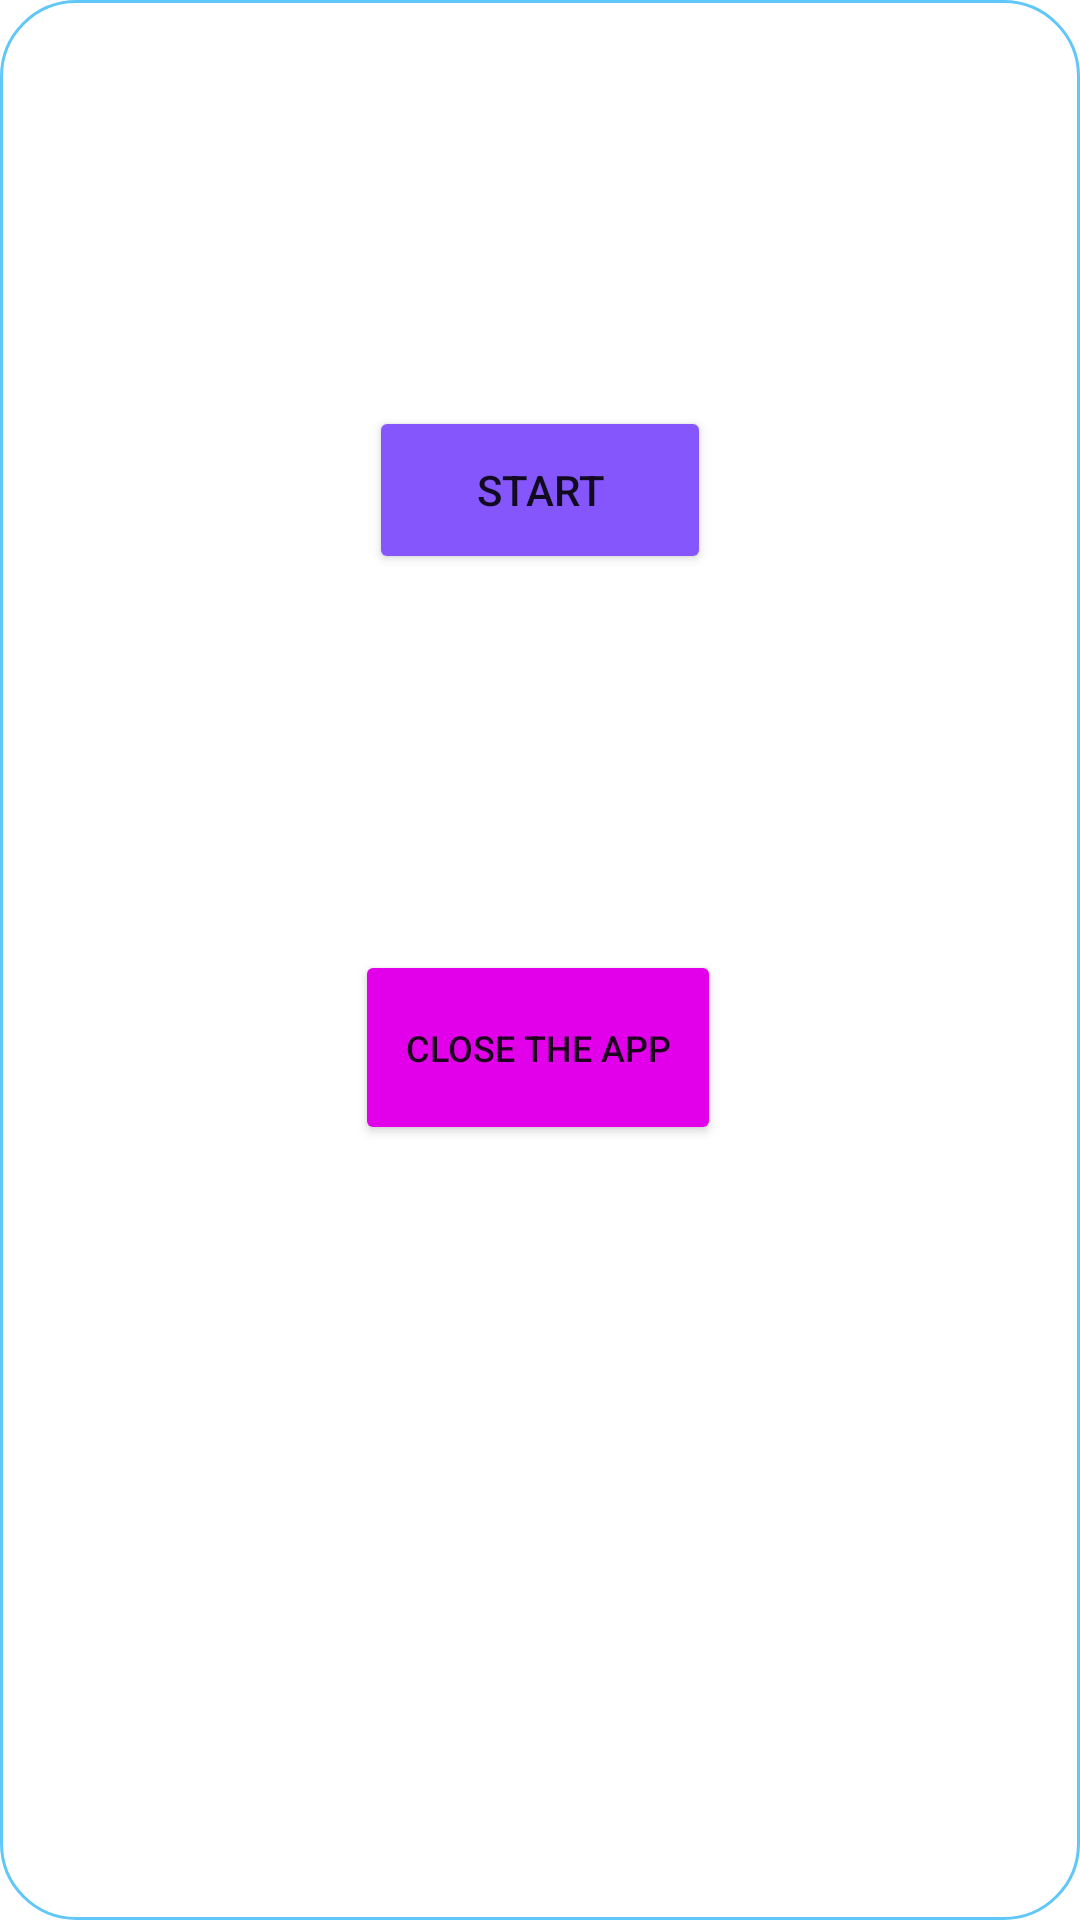

This screen was rendered from an Android layout file. Write that file and the resources it references.
<!-- AndroidManifest.xml: application theme Theme.Flashapitry1 -->
<!-- res/layout/floatwindow.xml -->
<?xml version="1.0" encoding="utf-8"?>
<androidx.constraintlayout.widget.ConstraintLayout xmlns:android="http://schemas.android.com/apk/res/android"
    xmlns:app="http://schemas.android.com/apk/res-auto"
    xmlns:tools="http://schemas.android.com/tools"
    android:layout_width="match_parent"
    android:layout_height="match_parent"
    android:background="@drawable/custom_button">

    <Button
        android:id="@+id/btnClose"
        android:layout_width="122dp"
        android:layout_height="65dp"
        android:backgroundTint="#E200EA"
        android:text="close the app"
        android:textSize="12sp"
        app:layout_constraintBottom_toBottomOf="parent"
        app:layout_constraintEnd_toEndOf="parent"
        app:layout_constraintHorizontal_bias="0.497"
        app:layout_constraintStart_toStartOf="parent"
        app:layout_constraintTop_toBottomOf="@+id/btnStr"
        app:layout_constraintVertical_bias="0.327" />

    <Button
        android:id="@+id/btnStr"
        android:layout_width="114dp"
        android:layout_height="56dp"
        android:backgroundTint="#8556FC"
        android:text="Start"
        app:layout_constraintBottom_toBottomOf="parent"
        app:layout_constraintEnd_toEndOf="parent"
        app:layout_constraintStart_toStartOf="parent"
        app:layout_constraintTop_toTopOf="parent"
        app:layout_constraintVertical_bias="0.232" />
</androidx.constraintlayout.widget.ConstraintLayout>
<!-- resources referenced by this layout -->
<resources>
  <!-- drawable custom_button (drawable) -->
  <?xml version="1.0" encoding="utf-8"?>
  <shape xmlns:android="http://schemas.android.com/apk/res/android" android:shape="rectangle">
      <stroke android:color="#60C8F9" android:width="1dp"/>
      <corners android:radius="25dp"/>
  
  </shape>
  <style name="Theme.Flashapitry1" parent="Theme.MaterialComponents.DayNight.DarkActionBar">
          
          <item name="colorPrimary">@color/purple_500</item>
          <item name="colorPrimaryVariant">@color/purple_700</item>
          <item name="colorOnPrimary">@color/white</item>
          
          <item name="colorSecondary">@color/teal_200</item>
          <item name="colorSecondaryVariant">@color/teal_700</item>
          <item name="colorOnSecondary">@color/black</item>
          
          <item name="android:statusBarColor" tools:targetApi="l">?attr/colorPrimaryVariant</item>
          
      </style>
  <!-- not gathered from this repository: default colours our renderer supplied (Android Studio template values) -->
  <color name="purple_500">#FF6200EE</color>
  <color name="purple_700">#FF3700B3</color>
  <color name="teal_200">#FF03DAC5</color>
  <color name="teal_700">#FF018786</color>
  <color name="black">#FF000000</color>
  <color name="white">#FFFFFFFF</color>
</resources>
